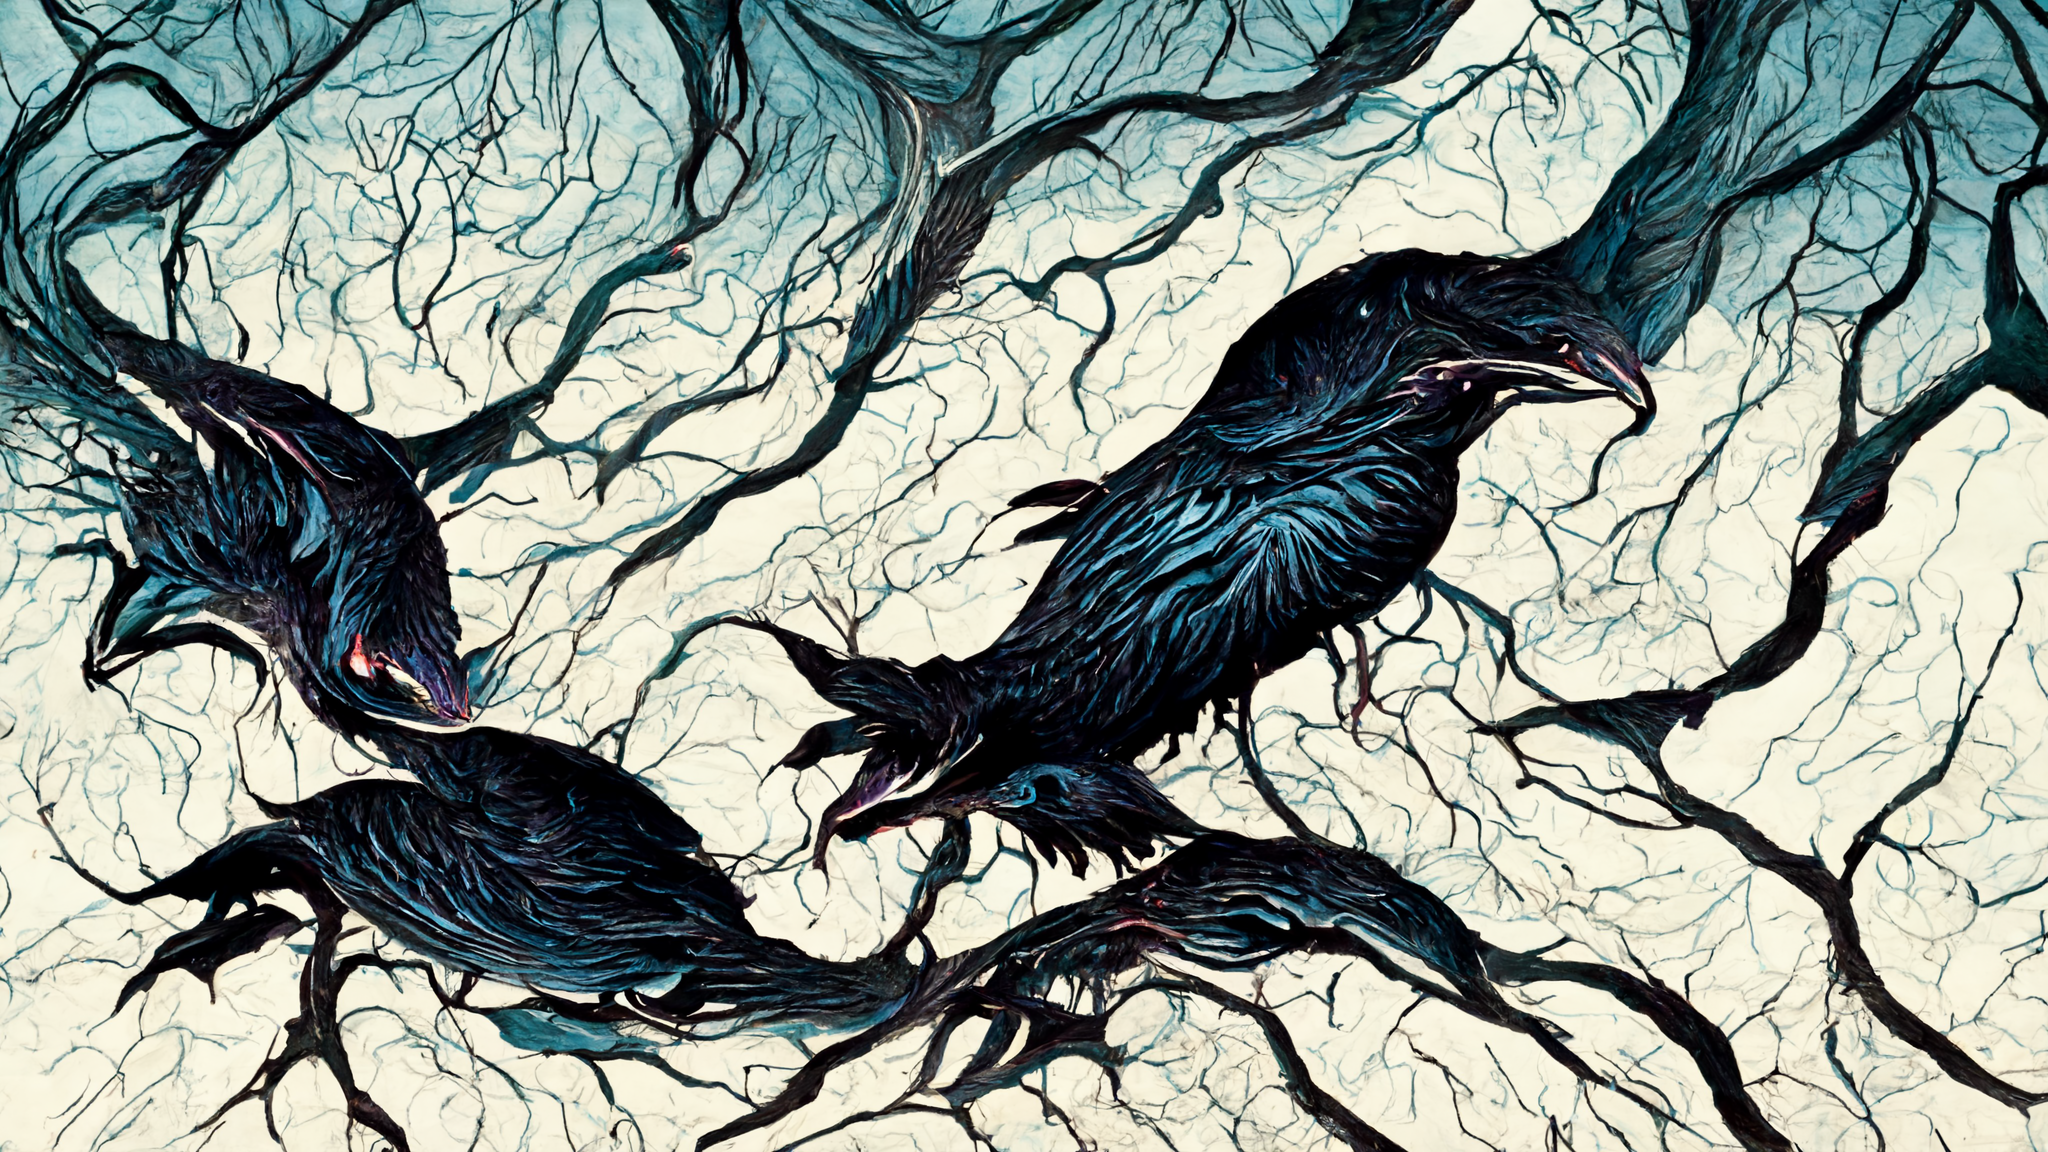
Generation parameters embedded in this image by Midjourney (PNG 'Description' text chunk):
isometric, ravens flying around the abyss of darkness --4K --hd Job ID: ff3174b1-225b-45ad-8ada-9db3aae19bc1